Photos from the image-classification dataset "spectrograms_stft_5s_grayscale" in the GitHub repository MalakarEresh/Parkinson-Detection-. Its 2 classes are: healthy, parkinson.

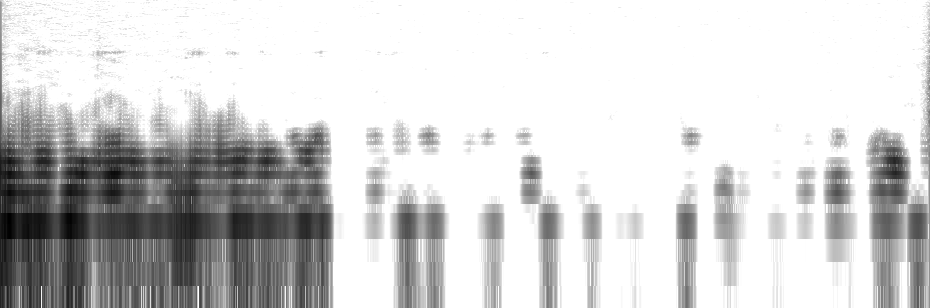
Label: parkinson

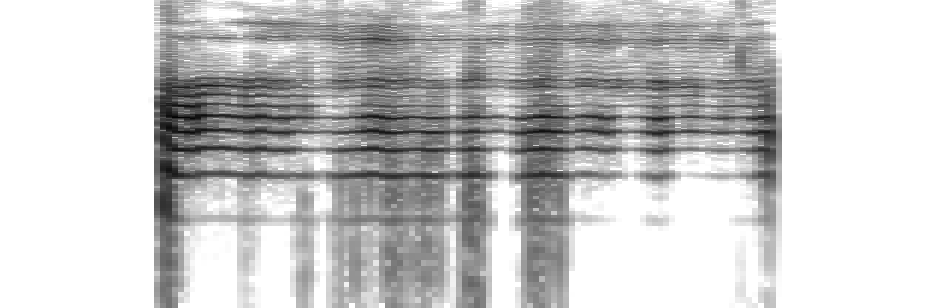
Label: healthy

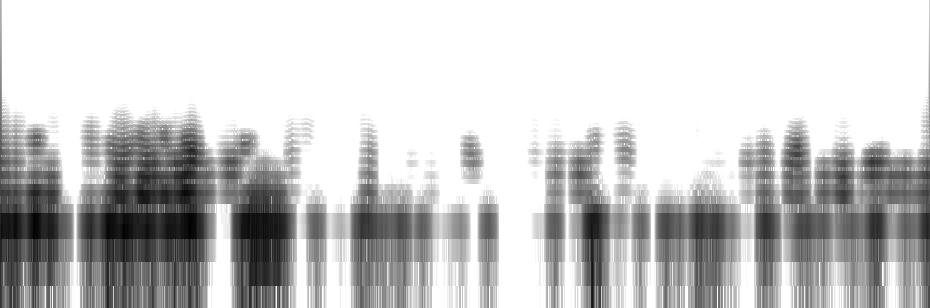
Label: parkinson

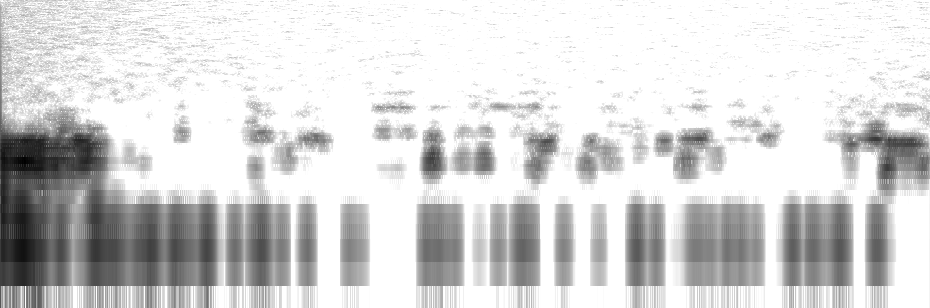
Label: healthy

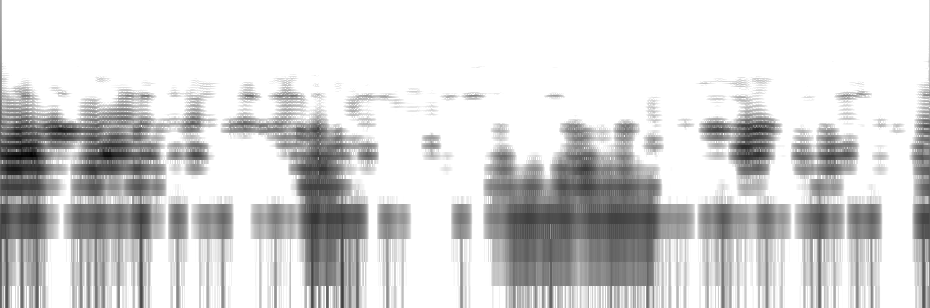
Label: parkinson

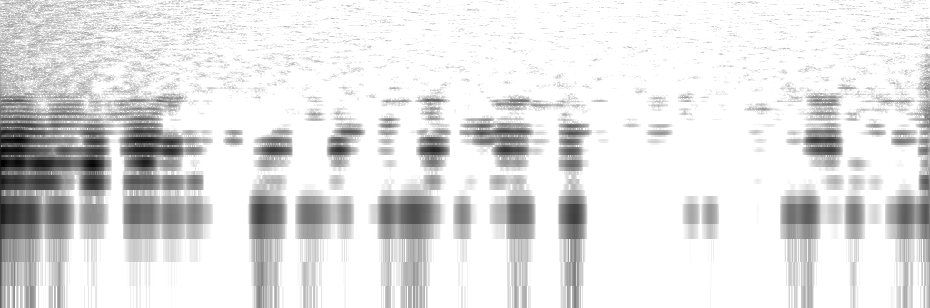
Label: healthy
